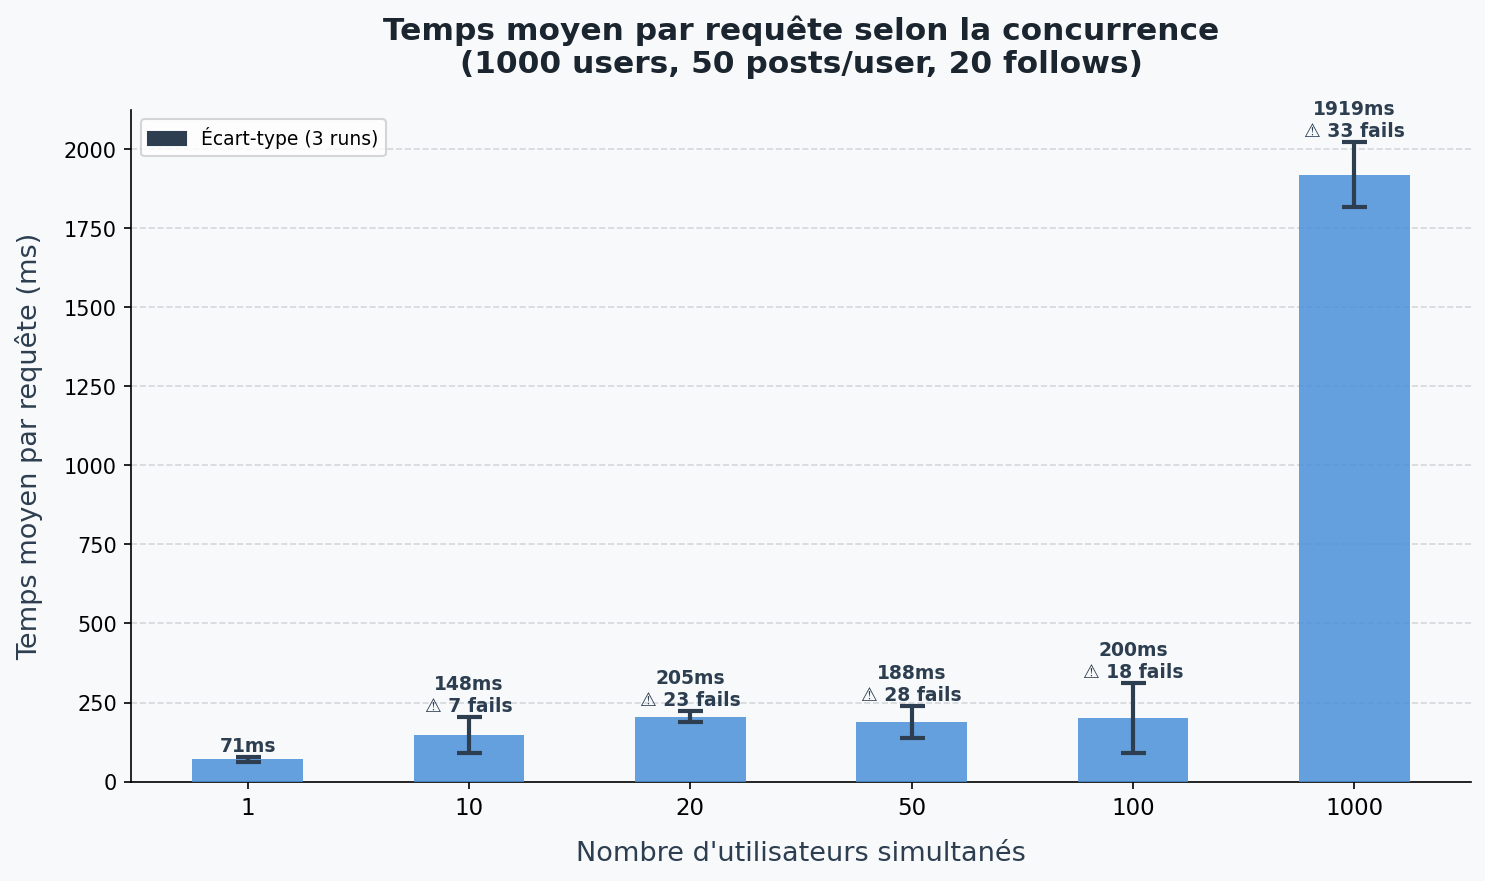

Data behind this chart, as committed beside it:
PARAM, AVG_TIME, RUN, FAILED, NB_INSTANCES
1, 74, 1, 0, 1
1, 78, 2, 0, 1
1, 60, 3, 0, 1
10, 106, 1, 1, 1
10, 109, 2, 1, 1
10, 229, 3, 5, 1
20, 181, 1, 10, 1
20, 222, 2, 8, 1
20, 213, 3, 5, 1
50, 163, 1, 8, 1
50, 143, 2, 6, 1
50, 259, 3, 14, 1
100, 354, 1, 8, 1
100, 99, 2, 4, 1
100, 148, 3, 6, 1
1000, 1776, 1, 10, 1
1000, 1969, 2, 11, 1
1000, 2013, 3, 12, 1
